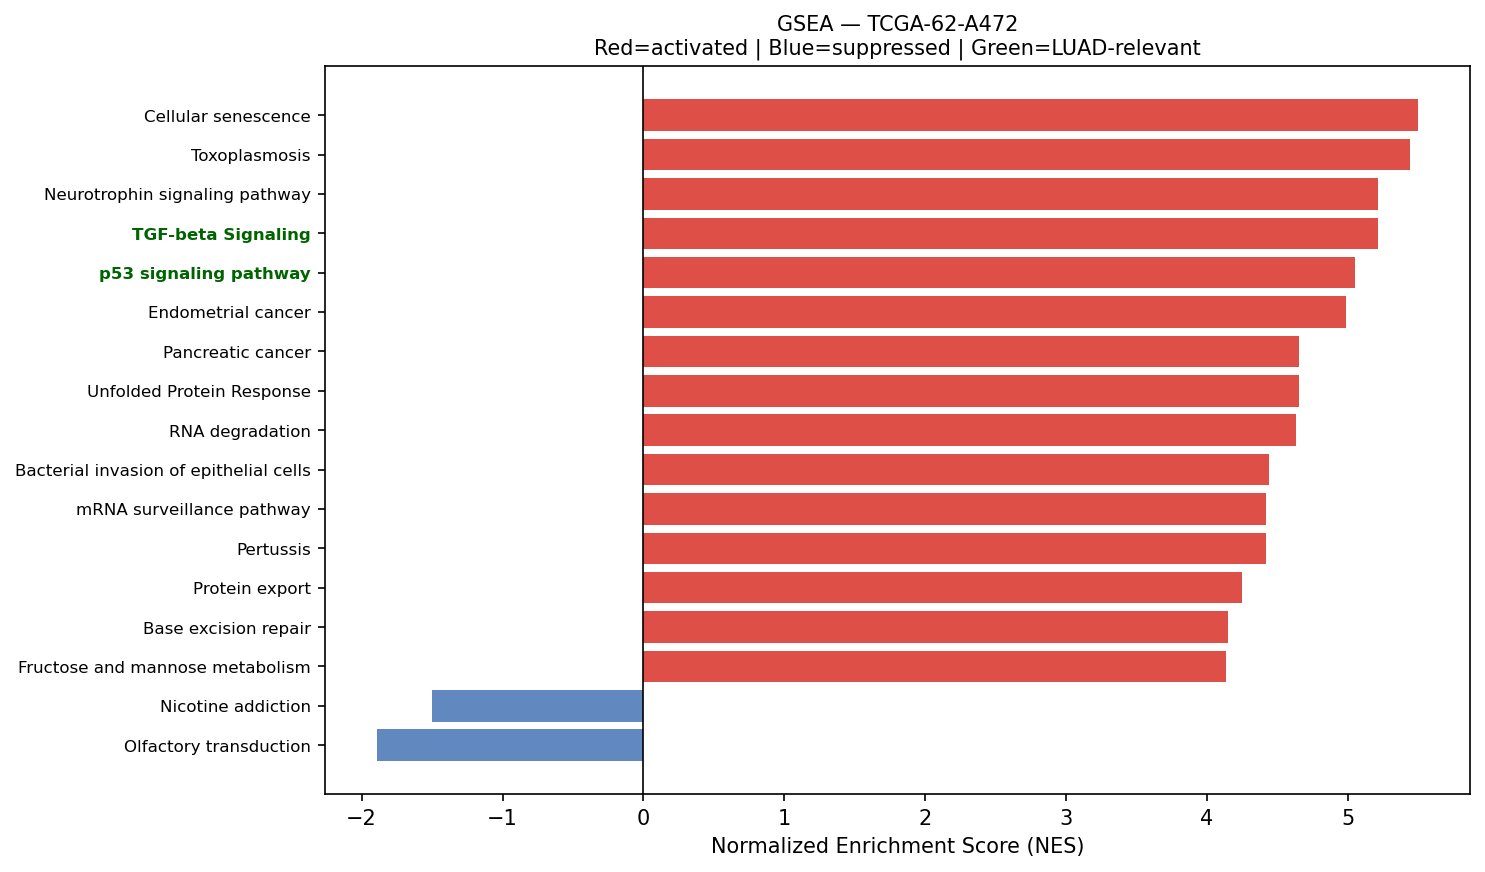

Values plotted in this chart, from the file beside it:
Name	Term	ES	NES	NOM p-val	FDR q-val	FWER p-val	Tag %	Gene %	Lead_genes	gene_set_db	luad_relevant
prerank	Cellular senescence	0.6403	5.499	0.0	0.0	0.0	125/156	25.23%	HLA-B;HLA-A;HLA-C;HLA-E;SLC25A6;SLC25A5;…	KEGG_2021_Human	False
prerank	Toxoplasmosis	0.6402	5.438	0.0	0.0	0.0	90/110	29.79%	HLA-DRA;HLA-DRB1;HLA-DRB5;HSPA8;LAMB3;HL…	KEGG_2021_Human	False
prerank	Neurotrophin signaling pathway	0.6524	5.212	0.0	0.0	0.0	82/119	22.42%	RAC1;RHOA;ARHGDIB;CALM2;YWHAE;BEX3;ATF4;…	KEGG_2021_Human	False
prerank	TGF-beta Signaling	0.765	5.212	0.0	0.0	0.0	49/54	19.38%	CTNNB1;RHOA;CDH1;JUNB;IFNGR2;PPP1CA;UBE2…	MSigDB_Hallmark_2020	True
prerank	p53 signaling pathway	0.6385	5.047	0.0	0.0	0.0	65/73	25.28%	SFN;PERP;CCND1;SHISA5;CYCS;PMAIP1;CCNG1;…	KEGG_2021_Human	True
prerank	Endometrial cancer	0.6466	4.989	0.0	0.0	0.0	47/58	24.57%	CTNNB1;CTNNA1;CDH1;CCND1;GRB2;ERBB2;GADD…	KEGG_2021_Human	False
prerank	Pancreatic cancer	0.6798	4.656	0.0	0.0	0.0	64/76	25.01%	RAC1;CCND1;STAT1;TGFBR2;ERBB2;GADD45A;RA…	KEGG_2021_Human	False
prerank	Unfolded Protein Response	0.7474	4.654	0.0	0.0	0.0	105/112	23.21%	EEF2;YWHAZ;HSPA5;CALR;RPS14;HSP90B1;NPM1…	MSigDB_Hallmark_2020	False
prerank	RNA degradation	0.6788	4.628	0.0	0.0	0.0	65/76	22.70%	PABPC1;ENO1;HSPD1;ENO2;BTG3;CNOT8;BTG2;H…	KEGG_2021_Human	False
prerank	Bacterial invasion of epithelial cells	0.6567	4.439	0.0	0.0	0.0	55/77	19.53%	ACTB;ACTG1;MET;RAC1;CTNNB1;RHOA;ACTR2;FN…	KEGG_2021_Human	False
prerank	mRNA surveillance pathway	0.5931	4.422	0.0	0.0	0.0	72/98	20.61%	PABPC1;PPP1CB;CPSF1;FUS;PPP2R5A;PNN;ETF1…	KEGG_2021_Human	False
prerank	Pertussis	0.6723	4.419	0.0	0.0	0.0	47/76	18.59%	SFTPA2;SFTPA1;RHOA;C1QB;C1QA;C1QC;CALM2;…	KEGG_2021_Human	False
prerank	Protein export	0.7966	4.249	0.0	0.0	0.0	19/23	12.23%	HSPA5;SRP9;SEC61A1;SRP14;SEC61B;SEC61G;O…	KEGG_2021_Human	False
prerank	Base excision repair	0.748	4.152	0.0	0.0	0.0	31/33	24.13%	APEX1;POLE3;POLD2;PCNA;HMGB1;MBD4;UNG;PO…	KEGG_2021_Human	False
prerank	Fructose and mannose metabolism	0.6833	4.131	0.0	0.0	0.0	29/33	29.36%	TPI1;FBP1;GFUS;PFKFB3;HK1;AKR1B1;PFKL;HK…	KEGG_2021_Human	False
prerank	Adherens junction	0.6681	4.117	0.0	0.0	0.0	62/71	26.46%	ACTB;ACTG1;MET;RAC1;CTNNB1;RHOA;CTNNA1;C…	KEGG_2021_Human	False
prerank	Myc Targets V2	0.739	4.11	0.0	0.0	0.0	52/57	23.14%	HSPD1;NPM1;CBX3;NOLC1;GNL3;PA2G4;MCM4;SR…	MSigDB_Hallmark_2020	True
prerank	SNARE interactions in vesicular transpor…	0.7123	4.051	0.0	0.0	0.0	31/33	26.05%	VAMP8;VAMP5;VAMP3;STX16;YKT6;VAMP7;VAMP2…	KEGG_2021_Human	False
prerank	Vibrio cholerae infection	0.6528	4.008	0.0	0.0	0.0	37/50	22.85%	ACTB;ACTG1;ARF1;ATP6V0E1;SEC61A1;ATP6V1F…	KEGG_2021_Human	False
prerank	Antigen processing and presentation	0.6664	3.976	0.0	0.0	0.0	42/70	9.84%	HLA-DRA;HLA-DRB1;CD74;B2M;HSP90AA1;HLA-B…	KEGG_2021_Human	False
prerank	Fc epsilon RI signaling pathway	0.6166	3.957	0.0	0.0	0.0	51/67	27.18%	RAC1;FCER1G;LYN;GRB2;RAC2;ALOX5;ALOX5AP;…	KEGG_2021_Human	False
prerank	Glutathione metabolism	0.5645	3.902	0.0	0.0	0.0	32/56	17.20%	GSTP1;GPX1;GPX4;PRDX6;MGST1;GSTO1;GGCT;O…	KEGG_2021_Human	False
prerank	Allograft rejection	0.6957	3.893	0.0	0.0	0.0	19/35	12.57%	HLA-DRA;HLA-DRB1;HLA-B;HLA-DRB5;HLA-A;HL…	KEGG_2021_Human	False
prerank	Notch signaling pathway	0.6225	3.868	0.0	0.0	0.0	48/59	26.70%	DTX3L;APH1A;HES1;DTX4;KAT2A;NCSTN;PSENEN…	KEGG_2021_Human	True
prerank	Fatty acid elongation	0.7214	3.848	0.0	0.0	0.0	21/27	22.92%	ECHS1;HADHA;PPT1;ELOVL1;HADHB;ELOVL5;HAC…	KEGG_2021_Human	False
prerank	Central carbon metabolism in cancer	0.5533	3.838	0.0	0.0	0.0	44/70	18.56%	MET;LDHA;PKM;GLS;HIF1A;SLC1A5;IDH1;ERBB2…	KEGG_2021_Human	False
prerank	Legionellosis	0.6354	3.786	0.0	0.0	0.0	42/57	23.81%	EEF1A1;HSPA8;ARF1;HSPD1;HSPA1A;RAB1A;HSP…	KEGG_2021_Human	False
prerank	Epithelial cell signaling in Helicobacte…	0.6469	3.765	0.0	0.0	0.0	49/70	23.16%	MET;ATP6V0E1;RAC1;ATP6V1F;LYN;NFKBIA;JUN…	KEGG_2021_Human	False
prerank	Peroxisome	0.6178	3.737	0.0	0.0	0.0	57/81	22.54%	PRDX5;PRDX1;SOD1;PMVK;ACSL1;IDH1;ACSL5;G…	KEGG_2021_Human	False
prerank	Reactive Oxygen Species Pathway	0.7163	3.719	0.0	0.0	0.0	42/48	21.03%	FTL;TXN;GPX4;TXNRD1;PRDX1;PRDX6;SOD1;MGS…	MSigDB_Hallmark_2020	False
prerank	RNA polymerase	0.7144	3.71	0.0	0.0	0.0	29/31	27.20%	POLR2K;POLR2L;POLR2H;POLR2C;POLR2A;POLR2…	KEGG_2021_Human	True
prerank	Cysteine and methionine metabolism	0.5379	3.638	0.0	0.0	0.0	30/49	18.83%	LDHA;MDH2;GOT1;MAT2A;AHCYL1;SMS;SRM;BHMT…	KEGG_2021_Human	False
prerank	Thyroid cancer	0.708	3.617	0.0	0.0	0.0	29/37	20.36%	CTNNB1;CDH1;CCND1;NCOA4;CCDC6;GADD45A;TP…	KEGG_2021_Human	False
prerank	N-Glycan biosynthesis	0.6313	3.604	0.0	0.0	0.0	33/50	15.83%	DAD1;RPN2;RPN1;GANAB;STT3B;DDOST;DPM2;B4…	KEGG_2021_Human	False
prerank	Renal cell carcinoma	0.6766	3.576	0.0	0.0	0.0	55/69	22.58%	MET;RAC1;ELOB;HIF1A;JUN;GRB2;EPAS1;FH;EL…	KEGG_2021_Human	False
prerank	DNA replication	0.6711	3.576	0.0	0.0	0.0	29/36	22.90%	MCM7;MCM4;RPA2;POLE3;POLD2;PCNA;MCM6;MCM…	KEGG_2021_Human	False
prerank	Acute myeloid leukemia	0.6058	3.574	0.0	0.0	0.0	50/67	21.14%	CCND1;JUP;DUSP6;GRB2;CD14;EIF4EBP1;ARAF;…	KEGG_2021_Human	False
prerank	Amino sugar and nucleotide sugar metabol…	0.6671	3.528	0.0	0.0	0.0	41/48	26.97%	GFUS;GPI;UGDH;UGP2;HK1;CMAS;HEXB;CYB5R3;…	KEGG_2021_Human	False
prerank	B cell receptor signaling pathway	0.6253	3.524	0.0	0.0	0.0	67/79	30.80%	RAC1;IFITM1;CD81;LYN;NFKBIA;JUN;FOS;GRB2…	KEGG_2021_Human	False
prerank	Valine, leucine and isoleucine degradati…	0.6298	3.522	0.0	0.0	0.0	37/48	23.96%	ECHS1;HADHA;HSD17B10;HIBADH;HADHB;MCCC2;…	KEGG_2021_Human	False
prerank	Basal transcription factors	0.5721	3.481	0.0	0.0	0.0	36/44	26.57%	TAF7;TAF15;GTF2F1;TAF9;TAF13;CDK7;TAF12;…	KEGG_2021_Human	False
prerank	Phosphatidylinositol signaling system	0.5346	3.434	0.0	0.0	0.0	64/97	24.24%	CALM2;CALM1;BPNT2;PIP4K2C;CALM3;INPPL1;C…	KEGG_2021_Human	False
prerank	Vasopressin-regulated water reabsorption	0.594	3.419	0.0	0.0	0.0	36/44	22.46%	ARHGDIB;AQP3;GNAS;DYNLL1;DYNLL2;RAB11B;A…	KEGG_2021_Human	False
prerank	Glycolysis / Gluconeogenesis	0.51	3.406	0.0	0.0	0.0	38/67	13.69%	GAPDH;ENO1;TPI1;LDHA;PGK1;PKM;ENO2;FBP1;…	KEGG_2021_Human	False
prerank	Bladder cancer	0.7132	3.402	0.0	0.0	0.0	36/41	25.42%	CDH1;CCND1;TYMP;MMP2;ERBB2;ARAF;VEGFA;MY…	KEGG_2021_Human	False
prerank	Wnt-beta Catenin Signaling	0.5902	3.397	0.0	0.0	0.0	33/42	30.91%	CTNNB1;KAT2A;NCSTN;NCOR2;CUL1;MYC;RBPJ;N…	MSigDB_Hallmark_2020	True
prerank	Inflammatory bowel disease	0.514	3.387	0.0	0.0	0.0	48/63	31.80%	HLA-DRA;HLA-DRB1;HLA-DRB5;HLA-DPA1;STAT1…	KEGG_2021_Human	False
prerank	Circadian rhythm	0.5955	3.374	0.0	0.0	0.0	23/30	23.19%	BHLHE40;CUL1;SKP1;CSNK1D;RBX1;PRKAA1;FBX…	KEGG_2021_Human	False
prerank	Gap junction	0.4397	3.368	0.0	0.0	0.0	57/88	29.17%	TUBB4B;TUBB;GNAS;GRB2;GNAI2;TUBA4A;TUBA1…	KEGG_2021_Human	False
prerank	Terpenoid backbone biosynthesis	0.7128	3.36	0.0	0.0	0.0	19/22	22.50%	PMVK;ICMT;PCYOX1;ZMPSTE24;IDI1;RCE1;FDPS…	KEGG_2021_Human	False
prerank	Notch Signaling	0.6756	3.345	0.0	0.0	0.0	26/32	26.96%	CCND1;APH1A;HES1;DTX4;KAT2A;PSENEN;CUL1;…	MSigDB_Hallmark_2020	True
prerank	Tryptophan metabolism	0.5922	3.32	0.0	0.0	0.0	25/42	21.80%	ECHS1;HADHA;MAOA;DLST;ALDH2;DLD;AOC1;CAT…	KEGG_2021_Human	False
prerank	Ferroptosis	0.6788	3.3	0.0	0.0	0.0	26/41	10.24%	FTL;SAT1;GPX4;FTH1;NCOA4;ACSL1;ACSL5;SLC…	KEGG_2021_Human	False
prerank	Angiogenesis	0.6277	3.292	0.0	0.0	0.0	24/36	19.28%	TIMP1;COL3A1;APP;SPP1;LUM;S100A4;POSTN;N…	MSigDB_Hallmark_2020	True
prerank	Prostate cancer	0.5902	3.279	0.0	0.0	0.0	77/97	27.45%	HSP90AA1;HSP90AB1;GSTP1;HSP90B1;CTNNB1;S…	KEGG_2021_Human	False
prerank	Biosynthesis of unsaturated fatty acids	0.683	3.277	0.0	0.0	0.0	20/27	24.68%	SCD;ELOVL1;SCP2;ELOVL5;HACD2;TECR;ACOT2;…	KEGG_2021_Human	False
prerank	Citrate cycle (TCA cycle)	0.7075	3.263	0.0	0.0	0.0	22/30	10.79%	MDH2;IDH1;ACLY;FH;MDH1;CS;SDHB;SUCLG2;ID…	KEGG_2021_Human	False
prerank	Type I diabetes mellitus	0.6273	3.258	0.0	0.0	0.0	21/41	13.57%	HLA-DRA;HLA-DRB1;HLA-B;HLA-DRB5;HLA-A;HL…	KEGG_2021_Human	False
prerank	Graft-versus-host disease	0.5569	3.245	0.0	0.0	0.0	18/38	12.57%	HLA-DRA;HLA-DRB1;HLA-B;HLA-DRB5;HLA-A;HL…	KEGG_2021_Human	False
prerank	Mismatch repair	0.7359	3.22	0.0	0.0	0.0	22/23	23.45%	RPA2;POLD2;PCNA;SSBP1;RFC2;RPA3;RPA1;RFC…	KEGG_2021_Human	False
... 82 more rows
